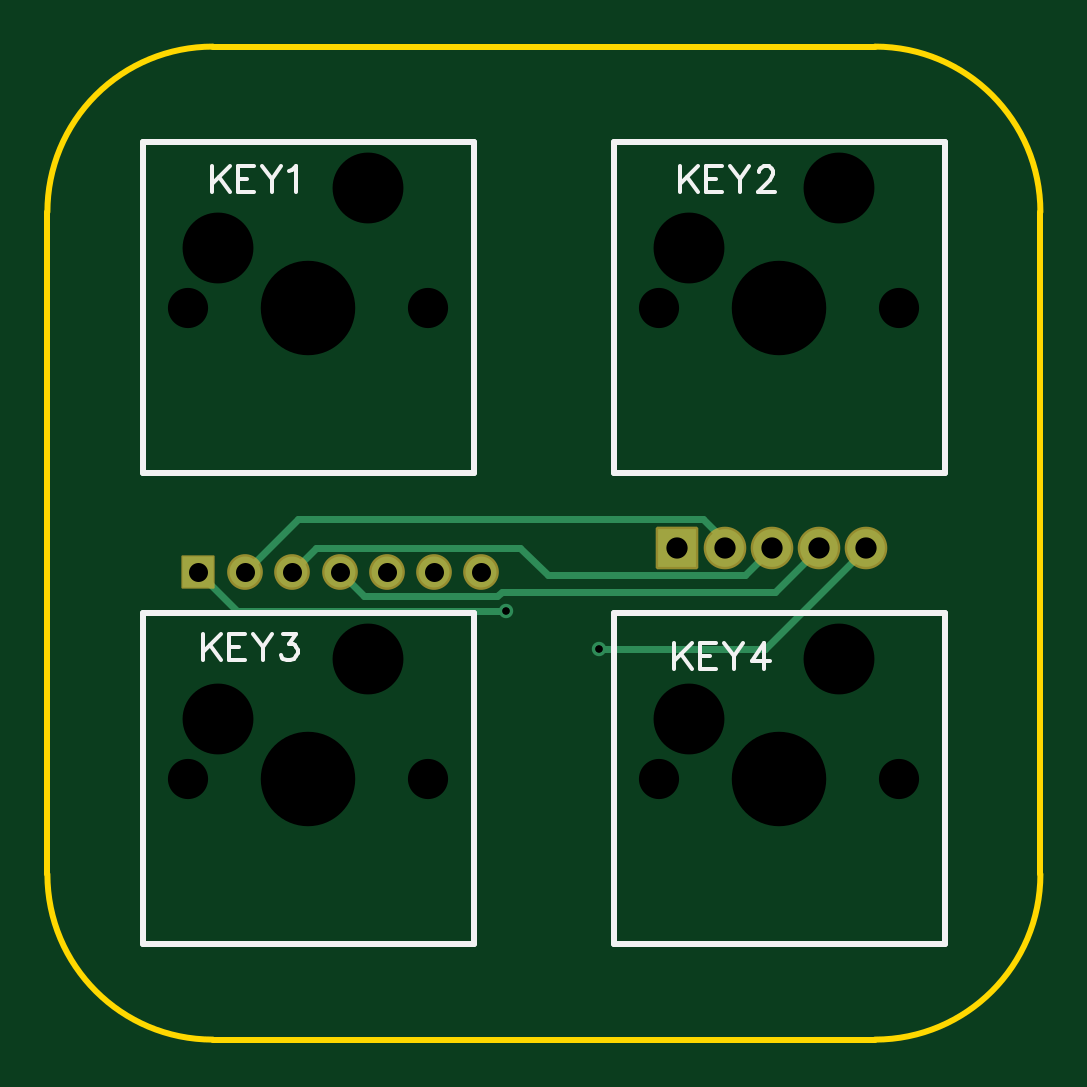
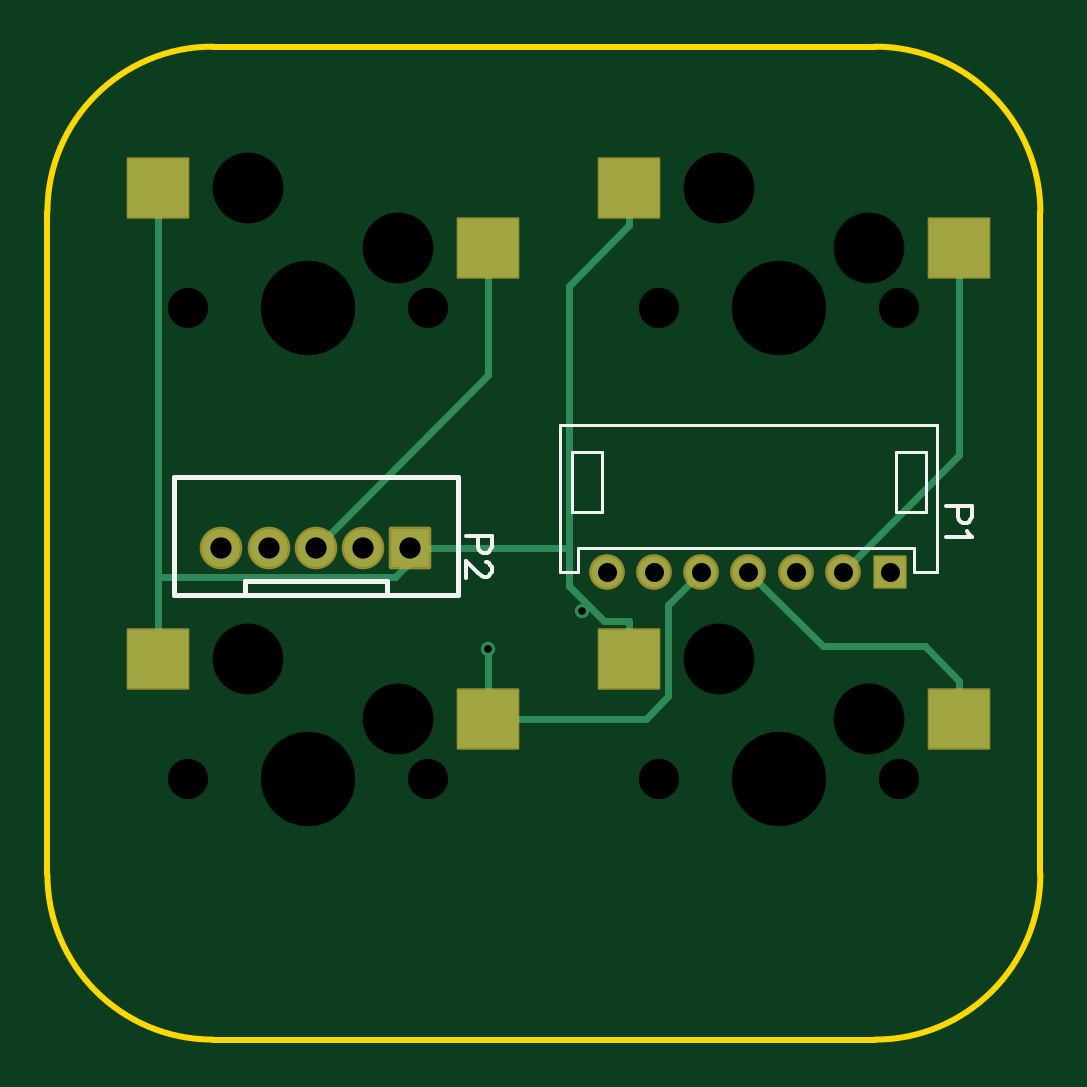
Circuit board: 11 layer files. Board 42.0 x 42.0 mm.
- drill: Drill_NPTH_Through.DRL (640 bytes)
- drill: Drill_PTH_Through.DRL (664 bytes)
- drill: Drill_PTH_Through_Via.DRL (295 bytes)
- outline: Gerber_BoardOutlineLayer.GKO (864 bytes)
- bottom_copper: Gerber_BottomLayer.GBL (2355 bytes)
- paste: Gerber_BottomPasteMaskLayer.GBP (621 bytes)
- bottom_silk: Gerber_BottomSilkscreenLayer.GBO (2042 bytes)
- bottom_mask: Gerber_BottomSolderMaskLayer.GBS (1835 bytes)
- top_copper: Gerber_TopLayer.GTL (1473 bytes)
- top_silk: Gerber_TopSilkscreenLayer.GTO (3587 bytes)
- top_mask: Gerber_TopSolderMaskLayer.GTS (1092 bytes)

=== drill: Drill_NPTH_Through.DRL ===
M48
METRIC,LZ,000.000
;FILE_FORMAT=3:3
;TYPE=NON_PLATED
;Layer: NPTH_Through
;EasyEDA v6.5.47, 2024-10-10 17:33:07
;1afe02ac590648b8963bdaa5cf7a1cf7,02b1cd47abf14eeea88f237cf3128960,10
;Gerber Generator version 0.2
;Holesize 1 = 1.701 mm
T01C1.701
;Holesize 2 = 3.000 mm
T02C3.000
;Holesize 3 = 4.000 mm
T03C4.000
%
G05
G90
T01
X021209Y155956
X011049Y155956
X041148Y155956
X030988Y155956
X021209Y136017
X011049Y136017
X041148Y136017
X030988Y136017
T02
X018669Y161036
X012319Y158496
X038608Y161036
X032258Y158496
X018669Y141097
X012319Y138557
X038608Y141097
X032258Y138557
T03
X016129Y155956
X036068Y155956
X016129Y136017
X036068Y136017
M30

=== drill: Drill_PTH_Through.DRL (664 bytes, source withheld) ===
=== drill: Drill_PTH_Through_Via.DRL ===
M48
METRIC,LZ,000.000
;FILE_FORMAT=3:3
;TYPE=PLATED
;Layer: PTH_Through_Via
;EasyEDA v6.5.47, 2024-10-10 17:33:07
;1afe02ac590648b8963bdaa5cf7a1cf7,02b1cd47abf14eeea88f237cf3128960,10
;Gerber Generator version 0.2
;Holesize 1 = 0.306 mm
T01C0.306
%
G05
G90
T01
X024491Y143108
X028448Y141503
M30

=== outline: Gerber_BoardOutlineLayer.GKO ===
G04 Layer: BoardOutlineLayer*
G04 EasyEDA v6.5.47, 2024-10-10 17:33:07*
G04 1afe02ac590648b8963bdaa5cf7a1cf7,02b1cd47abf14eeea88f237cf3128960,10*
G04 Gerber Generator version 0.2*
G04 Scale: 100 percent, Rotated: No, Reflected: No *
G04 Dimensions in millimeters *
G04 leading zeros omitted , absolute positions ,4 integer and 5 decimal *
%FSLAX45Y45*%
%MOMM*%

%ADD10C,0.2540*%
D10*
X508000Y13196773D02*
G01*
X508000Y16000468D01*
X4011691Y12496774D02*
G01*
X1207998Y12496774D01*
X4711689Y16000468D02*
G01*
X4711689Y13196773D01*
X1207998Y16700466D02*
G01*
X4011691Y16700466D01*
G75*
G01*
X4011692Y16700467D02*
G02*
X4711691Y16000468I0J-699999D01*
G75*
G01*
X4711691Y13196773D02*
G02*
X4011692Y12496775I-699999J1D01*
G75*
G01*
X1207999Y12496775D02*
G02*
X507999Y13196773I-1J699999D01*
G75*
G01*
X507999Y16000468D02*
G02*
X1207999Y16700467I699999J0D01*

%LPD*%
M02*

=== bottom_copper: Gerber_BottomLayer.GBL ===
G04 Layer: BottomLayer*
G04 EasyEDA v6.5.47, 2024-10-10 17:33:07*
G04 1afe02ac590648b8963bdaa5cf7a1cf7,02b1cd47abf14eeea88f237cf3128960,10*
G04 Gerber Generator version 0.2*
G04 Scale: 100 percent, Rotated: No, Reflected: No *
G04 Dimensions in millimeters *
G04 leading zeros omitted , absolute positions ,4 integer and 5 decimal *
%FSLAX45Y45*%
%MOMM*%

%AMMACRO1*21,1,$1,$2,0,0,$3*%
%ADD10C,0.3000*%
%ADD11R,2.5500X2.5000*%
%ADD12MACRO1,1.3081X1.3081X-90.0000*%
%ADD13C,1.3081*%
%ADD14MACRO1,1.6X1.6X-90.0000*%
%ADD15C,1.6000*%
%ADD16C,0.6100*%

%LPD*%
D10*
X2423769Y14336110D02*
G01*
X2449093Y14310786D01*
X2247900Y14269714D02*
G01*
X2357374Y14269714D01*
X2423769Y14336110D01*
X2423769Y14336110D02*
G01*
X2505075Y14417415D01*
X2505075Y14579594D01*
X2247900Y14109669D02*
G01*
X2247900Y14269714D01*
X2505075Y14579594D02*
G01*
X2505075Y15686349D01*
X2247900Y15943524D01*
X3059938Y14579594D02*
G01*
X2505075Y14579594D01*
X2247900Y16103569D02*
G01*
X2247900Y15943524D01*
X4241800Y14454931D02*
G01*
X4241800Y16103594D01*
X4241800Y14109669D02*
G01*
X4241800Y14454931D01*
X3117468Y14579594D02*
G01*
X3242132Y14454931D01*
X4241800Y14454931D01*
X3117468Y14579594D02*
G01*
X3059938Y14579594D01*
X3175000Y14579594D02*
G01*
X3117468Y14579594D01*
X850900Y13855669D02*
G01*
X850900Y14015714D01*
X1744598Y14477994D02*
G01*
X1428851Y14162247D01*
X997432Y14162247D01*
X850900Y14015714D01*
X2844800Y14015714D02*
G01*
X2844800Y14150258D01*
X2844800Y13855669D02*
G01*
X2844800Y14015714D01*
X1944598Y14477994D02*
G01*
X2085213Y14337380D01*
X2085213Y13949497D01*
X2179040Y13855669D01*
X2844800Y13855669D01*
X3574999Y14579594D02*
G01*
X2844800Y15309794D01*
X2844800Y15849594D01*
X1344599Y14477994D02*
G01*
X850900Y14971694D01*
X850900Y15849569D01*
D11*
G01*
X850900Y15849574D03*
G01*
X2247900Y16103574D03*
G01*
X2844800Y15849600D03*
G01*
X4241800Y16103600D03*
G01*
X850900Y13855674D03*
G01*
X2247900Y14109674D03*
G01*
X2844800Y13855674D03*
G01*
X4241800Y14109674D03*
D12*
G01*
X1144600Y14478000D03*
D13*
G01*
X1344599Y14478000D03*
G01*
X1544599Y14478000D03*
G01*
X1944598Y14478000D03*
G01*
X1744598Y14478000D03*
G01*
X2144598Y14478000D03*
G01*
X2344597Y14478000D03*
D14*
G01*
X3175000Y14579600D03*
D15*
G01*
X3374999Y14579600D03*
G01*
X3574999Y14579600D03*
G01*
X3774998Y14579600D03*
G01*
X3974998Y14579600D03*
D16*
G01*
X2449093Y14310791D03*
G01*
X2844800Y14150263D03*
M02*

=== paste: Gerber_BottomPasteMaskLayer.GBP ===
G04 Layer: BottomPasteMaskLayer*
G04 EasyEDA v6.5.47, 2024-10-10 17:33:07*
G04 1afe02ac590648b8963bdaa5cf7a1cf7,02b1cd47abf14eeea88f237cf3128960,10*
G04 Gerber Generator version 0.2*
G04 Scale: 100 percent, Rotated: No, Reflected: No *
G04 Dimensions in millimeters *
G04 leading zeros omitted , absolute positions ,4 integer and 5 decimal *
%FSLAX45Y45*%
%MOMM*%

%ADD10R,2.5500X2.5000*%

%LPD*%
D10*
G01*
X850900Y15849574D03*
G01*
X2247900Y16103574D03*
G01*
X2844800Y15849600D03*
G01*
X4241800Y16103600D03*
G01*
X850900Y13855674D03*
G01*
X2247900Y14109674D03*
G01*
X2844800Y13855674D03*
G01*
X4241800Y14109674D03*
M02*

=== bottom_silk: Gerber_BottomSilkscreenLayer.GBO ===
G04 Layer: BottomSilkscreenLayer*
G04 EasyEDA v6.5.47, 2024-10-10 17:33:07*
G04 1afe02ac590648b8963bdaa5cf7a1cf7,02b1cd47abf14eeea88f237cf3128960,10*
G04 Gerber Generator version 0.2*
G04 Scale: 100 percent, Rotated: No, Reflected: No *
G04 Dimensions in millimeters *
G04 leading zeros omitted , absolute positions ,4 integer and 5 decimal *
%FSLAX45Y45*%
%MOMM*%

%ADD10C,0.1524*%
%ADD11C,0.1270*%
%ADD12C,0.2000*%

%LPD*%
D10*
X799084Y14757400D02*
G01*
X908050Y14757400D01*
X799084Y14757400D02*
G01*
X799084Y14710663D01*
X804163Y14695170D01*
X809497Y14689836D01*
X819912Y14684755D01*
X835405Y14684755D01*
X845820Y14689836D01*
X850900Y14695170D01*
X856234Y14710663D01*
X856234Y14757400D01*
X819912Y14650466D02*
G01*
X814578Y14640052D01*
X799084Y14624304D01*
X908050Y14624304D01*
X2831084Y14630400D02*
G01*
X2940050Y14630400D01*
X2831084Y14630400D02*
G01*
X2831084Y14583663D01*
X2836163Y14568170D01*
X2841497Y14562836D01*
X2851911Y14557755D01*
X2867406Y14557755D01*
X2877820Y14562836D01*
X2882900Y14568170D01*
X2888234Y14583663D01*
X2888234Y14630400D01*
X2856991Y14518131D02*
G01*
X2851911Y14518131D01*
X2841497Y14513052D01*
X2836163Y14507718D01*
X2831084Y14497304D01*
X2831084Y14476729D01*
X2836163Y14466316D01*
X2841497Y14460981D01*
X2851911Y14455902D01*
X2862325Y14455902D01*
X2872740Y14460981D01*
X2888234Y14471395D01*
X2940050Y14523466D01*
X2940050Y14450568D01*
D11*
X2362200Y14986000D02*
G01*
X2362200Y14732000D01*
X2489200Y14732000D01*
X2489200Y14986000D01*
X2362200Y14986000D01*
X2463800Y14478000D02*
G01*
X2540000Y14478000D01*
X2540000Y15097988D01*
X944600Y15097988D01*
X944600Y14478000D01*
X1044600Y14478000D01*
X1044600Y14577999D01*
X2463800Y14577999D01*
X2463800Y14478000D01*
X1117600Y14986000D02*
G01*
X1117600Y14732000D01*
X990600Y14732000D01*
X990600Y14986000D01*
X1117600Y14986000D01*
D12*
X2975102Y14879574D02*
G01*
X2975102Y14379702D01*
X4174997Y14379702D01*
X4174997Y14879574D01*
X2975102Y14879574D01*
X3274999Y14439595D02*
G01*
X3274999Y14379600D01*
X3874998Y14379600D01*
X3874998Y14439595D01*
X3274999Y14439595D01*
M02*

=== bottom_mask: Gerber_BottomSolderMaskLayer.GBS ===
G04 Layer: BottomSolderMaskLayer*
G04 EasyEDA v6.5.47, 2024-10-10 17:33:07*
G04 1afe02ac590648b8963bdaa5cf7a1cf7,02b1cd47abf14eeea88f237cf3128960,10*
G04 Gerber Generator version 0.2*
G04 Scale: 100 percent, Rotated: No, Reflected: No *
G04 Dimensions in millimeters *
G04 leading zeros omitted , absolute positions ,4 integer and 5 decimal *
%FSLAX45Y45*%
%MOMM*%

%AMMACRO1*4,1,8,-1.2962,-1.3009,-1.3259,-1.2709,-1.3259,1.2711,-1.2962,1.3009,1.2959,1.3009,1.3259,1.2711,1.3259,-1.2709,1.2959,-1.3009,-1.2962,-1.3009,0*%
%AMMACRO2*4,1,8,-1.296,-1.3007,-1.3258,-1.2708,-1.3258,1.271,-1.296,1.3007,1.2958,1.3007,1.3258,1.271,1.3258,-1.2708,1.2958,-1.3007,-1.296,-1.3007,0*%
%AMMACRO3*4,1,8,-1.2962,-1.3007,-1.3259,-1.2708,-1.3259,1.271,-1.2962,1.3007,1.2959,1.3007,1.3259,1.271,1.3259,-1.2708,1.2959,-1.3007,-1.2962,-1.3007,0*%
%AMMACRO4*4,1,8,-0.6751,-0.7049,-0.7049,-0.6749,-0.7049,0.6751,-0.6751,0.7049,0.6749,0.7049,0.7049,0.6751,0.7049,-0.6749,0.6749,-0.7049,-0.6751,-0.7049,0*%
%AMMACRO5*4,1,8,-0.8423,-0.9017,-0.9017,-0.842,-0.9017,0.8423,-0.8423,0.9017,0.842,0.9017,0.9017,0.8423,0.9017,-0.842,0.842,-0.9017,-0.8423,-0.9017,0*%
%ADD10MACRO1*%
%ADD11MACRO2*%
%ADD12MACRO3*%
%ADD13MACRO4*%
%ADD14C,1.5113*%
%ADD15MACRO5*%
%ADD16C,1.8032*%

%LPD*%
D10*
G01*
X850900Y15849561D03*
G01*
X2247900Y16103561D03*
D11*
G01*
X2844787Y15849600D03*
G01*
X4241787Y16103600D03*
D12*
G01*
X850900Y13855674D03*
G01*
X2247900Y14109674D03*
D11*
G01*
X2844787Y13855674D03*
G01*
X4241787Y14109674D03*
D13*
G01*
X1144600Y14478000D03*
D14*
G01*
X1344599Y14478000D03*
G01*
X1544599Y14478000D03*
G01*
X1944598Y14478000D03*
G01*
X1744598Y14478000D03*
G01*
X2144598Y14478000D03*
G01*
X2344597Y14478000D03*
D15*
G01*
X3175000Y14579600D03*
D16*
G01*
X3374999Y14579600D03*
G01*
X3574999Y14579600D03*
G01*
X3774998Y14579600D03*
G01*
X3974998Y14579600D03*
M02*

=== top_copper: Gerber_TopLayer.GTL ===
G04 Layer: TopLayer*
G04 EasyEDA v6.5.47, 2024-10-10 17:33:07*
G04 1afe02ac590648b8963bdaa5cf7a1cf7,02b1cd47abf14eeea88f237cf3128960,10*
G04 Gerber Generator version 0.2*
G04 Scale: 100 percent, Rotated: No, Reflected: No *
G04 Dimensions in millimeters *
G04 leading zeros omitted , absolute positions ,4 integer and 5 decimal *
%FSLAX45Y45*%
%MOMM*%

%AMMACRO1*21,1,$1,$2,0,0,$3*%
%ADD10C,0.3000*%
%ADD11MACRO1,1.3081X1.3081X-90.0000*%
%ADD12C,1.3081*%
%ADD13MACRO1,1.6X1.6X-90.0000*%
%ADD14C,1.6000*%
%ADD15C,0.6100*%

%LPD*%
D10*
X1144600Y14477994D02*
G01*
X1311808Y14310786D01*
X2449093Y14310786D01*
X3774998Y14579594D02*
G01*
X3587673Y14392269D01*
X2430856Y14392269D01*
X2411984Y14373397D01*
X1849196Y14373397D01*
X1744598Y14477994D01*
X3974998Y14579594D02*
G01*
X3545662Y14150258D01*
X2844800Y14150258D01*
X3574999Y14579594D02*
G01*
X3459124Y14463720D01*
X2626537Y14463720D01*
X2510764Y14579493D01*
X1646097Y14579493D01*
X1544599Y14477994D01*
X1344599Y14477994D02*
G01*
X1567840Y14701235D01*
X3283331Y14701235D01*
X3374999Y14609566D01*
X3374999Y14579594D01*
D11*
G01*
X1144600Y14478000D03*
D12*
G01*
X1344599Y14478000D03*
G01*
X1544599Y14478000D03*
G01*
X1944598Y14478000D03*
G01*
X1744598Y14478000D03*
G01*
X2144598Y14478000D03*
G01*
X2344597Y14478000D03*
D13*
G01*
X3175000Y14579600D03*
D14*
G01*
X3374999Y14579600D03*
G01*
X3574999Y14579600D03*
G01*
X3774998Y14579600D03*
G01*
X3974998Y14579600D03*
D15*
G01*
X2449093Y14310791D03*
G01*
X2844800Y14150263D03*
M02*

=== top_silk: Gerber_TopSilkscreenLayer.GTO ===
G04 Layer: TopSilkscreenLayer*
G04 EasyEDA v6.5.47, 2024-10-10 17:33:07*
G04 1afe02ac590648b8963bdaa5cf7a1cf7,02b1cd47abf14eeea88f237cf3128960,10*
G04 Gerber Generator version 0.2*
G04 Scale: 100 percent, Rotated: No, Reflected: No *
G04 Dimensions in millimeters *
G04 leading zeros omitted , absolute positions ,4 integer and 5 decimal *
%FSLAX45Y45*%
%MOMM*%

%ADD10C,0.1524*%
%ADD11C,0.2540*%

%LPD*%
D10*
X1206497Y16193485D02*
G01*
X1206497Y16084519D01*
X1279141Y16193485D02*
G01*
X1206497Y16120841D01*
X1232405Y16146749D02*
G01*
X1279141Y16084519D01*
X1313431Y16193485D02*
G01*
X1313431Y16084519D01*
X1313431Y16193485D02*
G01*
X1380995Y16193485D01*
X1313431Y16141669D02*
G01*
X1355087Y16141669D01*
X1313431Y16084519D02*
G01*
X1380995Y16084519D01*
X1415285Y16193485D02*
G01*
X1456941Y16141669D01*
X1456941Y16084519D01*
X1498597Y16193485D02*
G01*
X1456941Y16141669D01*
X1532887Y16172657D02*
G01*
X1543047Y16177991D01*
X1558795Y16193485D01*
X1558795Y16084519D01*
X3187700Y16193516D02*
G01*
X3187700Y16084550D01*
X3260343Y16193516D02*
G01*
X3187700Y16120871D01*
X3213608Y16146779D02*
G01*
X3260343Y16084550D01*
X3294634Y16193516D02*
G01*
X3294634Y16084550D01*
X3294634Y16193516D02*
G01*
X3362197Y16193516D01*
X3294634Y16141700D02*
G01*
X3336290Y16141700D01*
X3294634Y16084550D02*
G01*
X3362197Y16084550D01*
X3396488Y16193516D02*
G01*
X3438143Y16141700D01*
X3438143Y16084550D01*
X3479800Y16193516D02*
G01*
X3438143Y16141700D01*
X3519170Y16167607D02*
G01*
X3519170Y16172687D01*
X3524250Y16183102D01*
X3529584Y16188436D01*
X3539997Y16193516D01*
X3560825Y16193516D01*
X3571240Y16188436D01*
X3576320Y16183102D01*
X3581400Y16172687D01*
X3581400Y16162274D01*
X3576320Y16151860D01*
X3565906Y16136366D01*
X3514090Y16084550D01*
X3586734Y16084550D01*
X1168402Y14212288D02*
G01*
X1168402Y14103322D01*
X1241046Y14212288D02*
G01*
X1168402Y14139644D01*
X1194310Y14165552D02*
G01*
X1241046Y14103322D01*
X1275336Y14212288D02*
G01*
X1275336Y14103322D01*
X1275336Y14212288D02*
G01*
X1342900Y14212288D01*
X1275336Y14160472D02*
G01*
X1316992Y14160472D01*
X1275336Y14103322D02*
G01*
X1342900Y14103322D01*
X1377190Y14212288D02*
G01*
X1418846Y14160472D01*
X1418846Y14103322D01*
X1460502Y14212288D02*
G01*
X1418846Y14160472D01*
X1504952Y14212288D02*
G01*
X1562102Y14212288D01*
X1531114Y14170632D01*
X1546608Y14170632D01*
X1557022Y14165552D01*
X1562102Y14160472D01*
X1567436Y14144724D01*
X1567436Y14134310D01*
X1562102Y14118816D01*
X1551942Y14108402D01*
X1536194Y14103322D01*
X1520700Y14103322D01*
X1504952Y14108402D01*
X1499872Y14113482D01*
X1494792Y14123896D01*
X3162300Y14174188D02*
G01*
X3162300Y14065222D01*
X3234943Y14174188D02*
G01*
X3162300Y14101544D01*
X3188208Y14127452D02*
G01*
X3234943Y14065222D01*
X3269234Y14174188D02*
G01*
X3269234Y14065222D01*
X3269234Y14174188D02*
G01*
X3336797Y14174188D01*
X3269234Y14122372D02*
G01*
X3310890Y14122372D01*
X3269234Y14065222D02*
G01*
X3336797Y14065222D01*
X3371088Y14174188D02*
G01*
X3412743Y14122372D01*
X3412743Y14065222D01*
X3454400Y14174188D02*
G01*
X3412743Y14122372D01*
X3540506Y14174188D02*
G01*
X3488690Y14101544D01*
X3566413Y14101544D01*
X3540506Y14174188D02*
G01*
X3540506Y14065222D01*
D11*
X912898Y16295568D02*
G01*
X2312896Y16295568D01*
X2312896Y14895570D01*
X912898Y14895570D01*
X912898Y16295568D01*
X2906793Y16295598D02*
G01*
X4306790Y16295598D01*
X4306790Y14895601D01*
X2906793Y14895601D01*
X2906793Y16295598D01*
X912901Y14301670D02*
G01*
X2312898Y14301670D01*
X2312898Y12901673D01*
X912901Y12901673D01*
X912901Y14301670D01*
X2906793Y14301670D02*
G01*
X4306790Y14301670D01*
X4306790Y12901673D01*
X2906793Y12901673D01*
X2906793Y14301670D01*
M02*

=== top_mask: Gerber_TopSolderMaskLayer.GTS ===
G04 Layer: TopSolderMaskLayer*
G04 EasyEDA v6.5.47, 2024-10-10 17:33:07*
G04 1afe02ac590648b8963bdaa5cf7a1cf7,02b1cd47abf14eeea88f237cf3128960,10*
G04 Gerber Generator version 0.2*
G04 Scale: 100 percent, Rotated: No, Reflected: No *
G04 Dimensions in millimeters *
G04 leading zeros omitted , absolute positions ,4 integer and 5 decimal *
%FSLAX45Y45*%
%MOMM*%

%AMMACRO1*4,1,8,-0.6751,-0.7049,-0.7049,-0.6749,-0.7049,0.6751,-0.6751,0.7049,0.6749,0.7049,0.7049,0.6751,0.7049,-0.6749,0.6749,-0.7049,-0.6751,-0.7049,0*%
%AMMACRO2*4,1,8,-0.8423,-0.9017,-0.9017,-0.842,-0.9017,0.8423,-0.8423,0.9017,0.842,0.9017,0.9017,0.8423,0.9017,-0.842,0.842,-0.9017,-0.8423,-0.9017,0*%
%ADD10MACRO1*%
%ADD11C,1.5113*%
%ADD12MACRO2*%
%ADD13C,1.8032*%

%LPD*%
D10*
G01*
X1144600Y14478000D03*
D11*
G01*
X1344599Y14478000D03*
G01*
X1544599Y14478000D03*
G01*
X1944598Y14478000D03*
G01*
X1744598Y14478000D03*
G01*
X2144598Y14478000D03*
G01*
X2344597Y14478000D03*
D12*
G01*
X3175000Y14579600D03*
D13*
G01*
X3374999Y14579600D03*
G01*
X3574999Y14579600D03*
G01*
X3774998Y14579600D03*
G01*
X3974998Y14579600D03*
M02*
